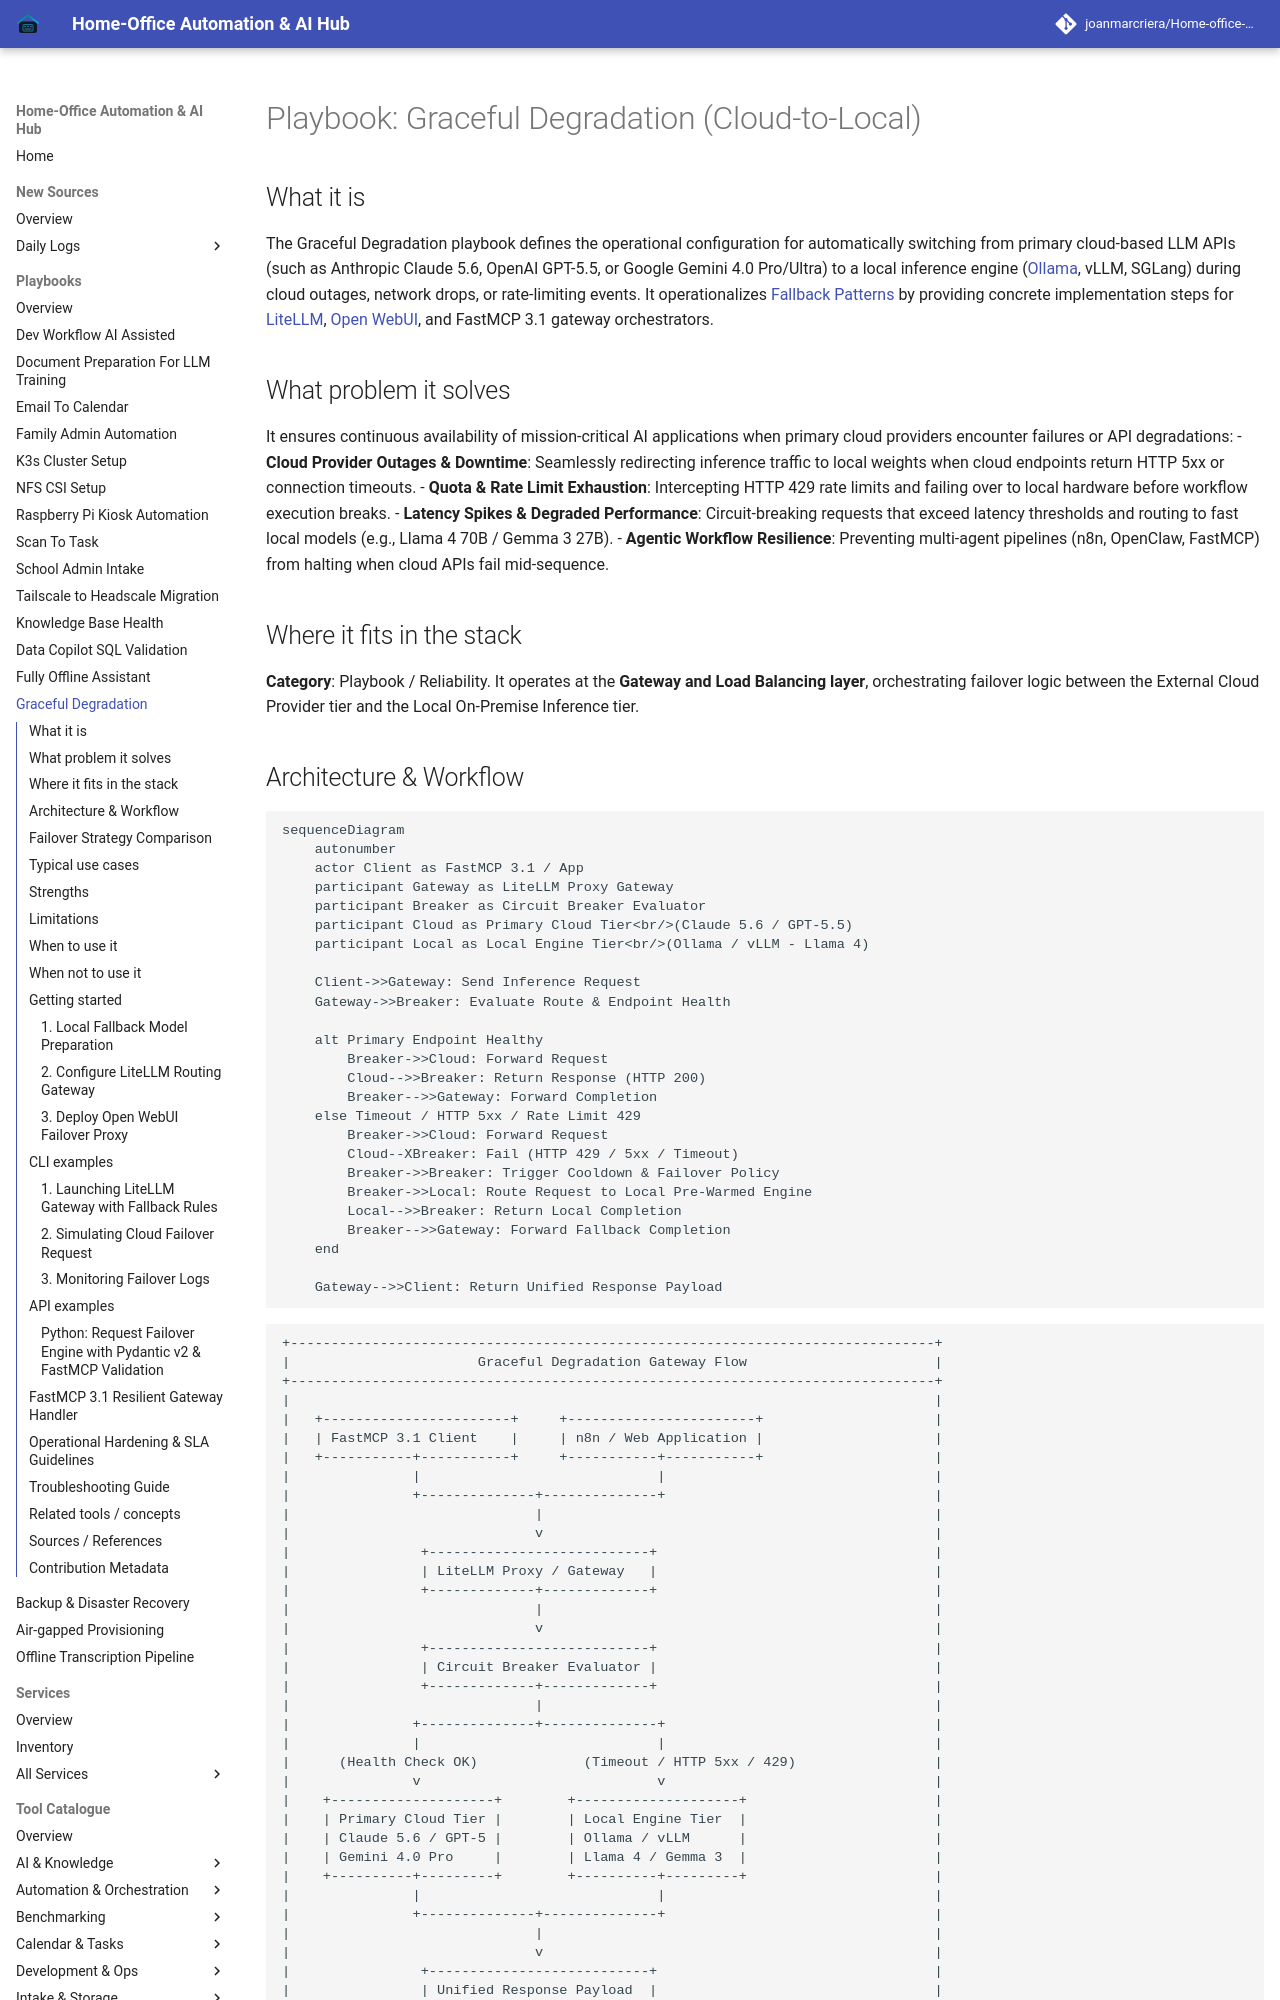

repository: joanmarcriera/Home-office-automations · page: playbooks/graceful-degradation/index.html · generator: mkdocs

# Playbook: Graceful Degradation (Cloud-to-Local)

## What it is
The Graceful Degradation playbook defines the operational configuration for automatically switching from primary cloud-based LLM APIs (such as Anthropic Claude 5.6, OpenAI GPT-5.5, or Google Gemini 4.0 Pro/Ultra) to a local inference engine ([Ollama](../services/ollama.md), vLLM, SGLang) during cloud outages, network drops, or rate-limiting events. It operationalizes [Fallback Patterns](../knowledge_base/patterns/fallback-patterns.md) by providing concrete implementation steps for [LiteLLM](../services/litellm.md), [Open WebUI](../services/open-webui.md), and FastMCP 3.1 gateway orchestrators.

## What problem it solves
It ensures continuous availability of mission-critical AI applications when primary cloud providers encounter failures or API degradations:
- **Cloud Provider Outages & Downtime**: Seamlessly redirecting inference traffic to local weights when cloud endpoints return HTTP 5xx or connection timeouts.
- **Quota & Rate Limit Exhaustion**: Intercepting HTTP 429 rate limits and failing over to local hardware before workflow execution breaks.
- **Latency Spikes & Degraded Performance**: Circuit-breaking requests that exceed latency thresholds and routing to fast local models (e.g., Llama 4 70B / Gemma 3 27B).
- **Agentic Workflow Resilience**: Preventing multi-agent pipelines (n8n, OpenClaw, FastMCP) from halting when cloud APIs fail mid-sequence.

## Where it fits in the stack
**Category**: Playbook / Reliability. It operates at the **Gateway and Load Balancing layer**, orchestrating failover logic between the External Cloud Provider tier and the Local On-Premise Inference tier.
